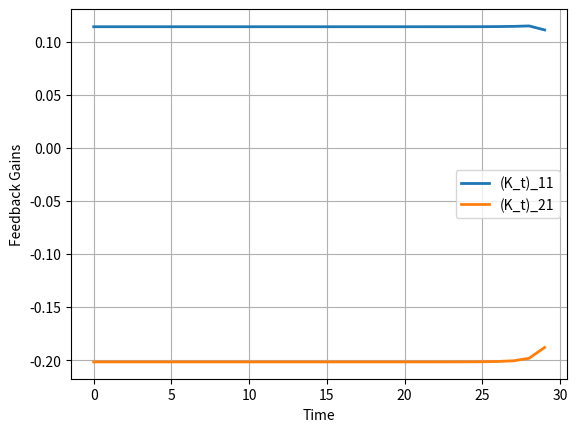

Generate this figure with matplotlib:
import numpy as np
import matplotlib.pyplot as plt

# Utility function for multiplicative noise variance terms
def MultSum(X, z, Zz):
    Z = np.zeros((Zz.shape[1], Zz.shape[1]))
    for i in range(len(z)):
        Z = Z + z[i] * Zz[:, :, i].T @ X @ Zz[:, :, i]

    return Z


# Problem data
n = 4
m = 2

# Nominal system matrices
A = np.random.randn(n, n)
A = 0.8 * A / np.max(np.abs(np.linalg.eigvals(A)))

B = np.random.randn(n, m)

# Multiplicative noise variances for A and B
SigmaA = np.random.randn(n ** 2, n ** 2)
SigmaA = SigmaA @ SigmaA.T
SigmaA = 0.1 * SigmaA / np.max(np.linalg.eigvals(SigmaA))

a, Va = np.linalg.eig(SigmaA)
Aa = np.zeros((n, n, n ** 2))
for i in range(n ** 2):
    Aa[:, :, i] = Va[:, i].reshape(n, n)

SigmaB = np.random.randn(n * m, n * m)
SigmaB = SigmaB @ SigmaB.T
SigmaB = 0.1 * SigmaB / np.max(np.linalg.eigvals(SigmaB))

b, Vb = np.linalg.eig(SigmaB)
Bb = np.zeros((n, m, n * m))
for i in range(n * m):
    Bb[:, :, i] = Vb[:, i].reshape(n, m)

Q = np.eye(n)
QT = np.eye(n)
R = np.eye(m)

T = 30

# Finite horizon dynamic programming algorithm
P = np.zeros((n, n, T + 1))
K = np.zeros((m, n, T))

P[:, :, T] = QT

for i in range(T - 1, -1, -1):
    P[:, :, i] = Q + MultSum(P[:, :, i + 1], a, Aa) + A.T @ (P[:, :, i + 1] - P[:, :, i + 1] @ B @ np.linalg.inv(
                      B.T @ P[:, :, i + 1] @ B + R) @ B.T @ P[:, :, i + 1]) @ A

    K[:, :, i] = -np.linalg.inv(
        R + B.T @ P[:, :, i + 1] @ B + MultSum(P[:, :, i + 1], b, Bb)) @ B.T @ P[:, :, i + 1] @ A

# Infinite horizon
Pinf = np.zeros((n, n))
Pplus = np.random.randn(n, n)

# Value iteration recursion
t = 0
while np.linalg.norm(Pinf - Pplus, 'fro') > 1e-6:
    t += 1
    Pinf = Pplus
    Pplus = Q + A.T @ Pinf @ A + MultSum(Pinf, a, Aa) - A.T @ Pinf @ B @ np.linalg.inv(
        R + B.T @ Pinf @ B + MultSum(Pinf, b, Bb)) @ B.T @ Pinf @ A

Kinf = -np.linalg.inv(
    R + B.T @ Pinf @ B + MultSum(Pinf, b, Bb)) @ B.T @ Pinf @ A

# Plot feedback gains
time_steps = np.arange(T)
for j in range(m):
    plt.plot(time_steps, K[j, 0, :], label=f'(K_t)_{j + 1}1', linewidth=2)

plt.xlabel('Time')
plt.ylabel('Feedback Gains')
plt.legend()
plt.grid(True)
plt.show()
